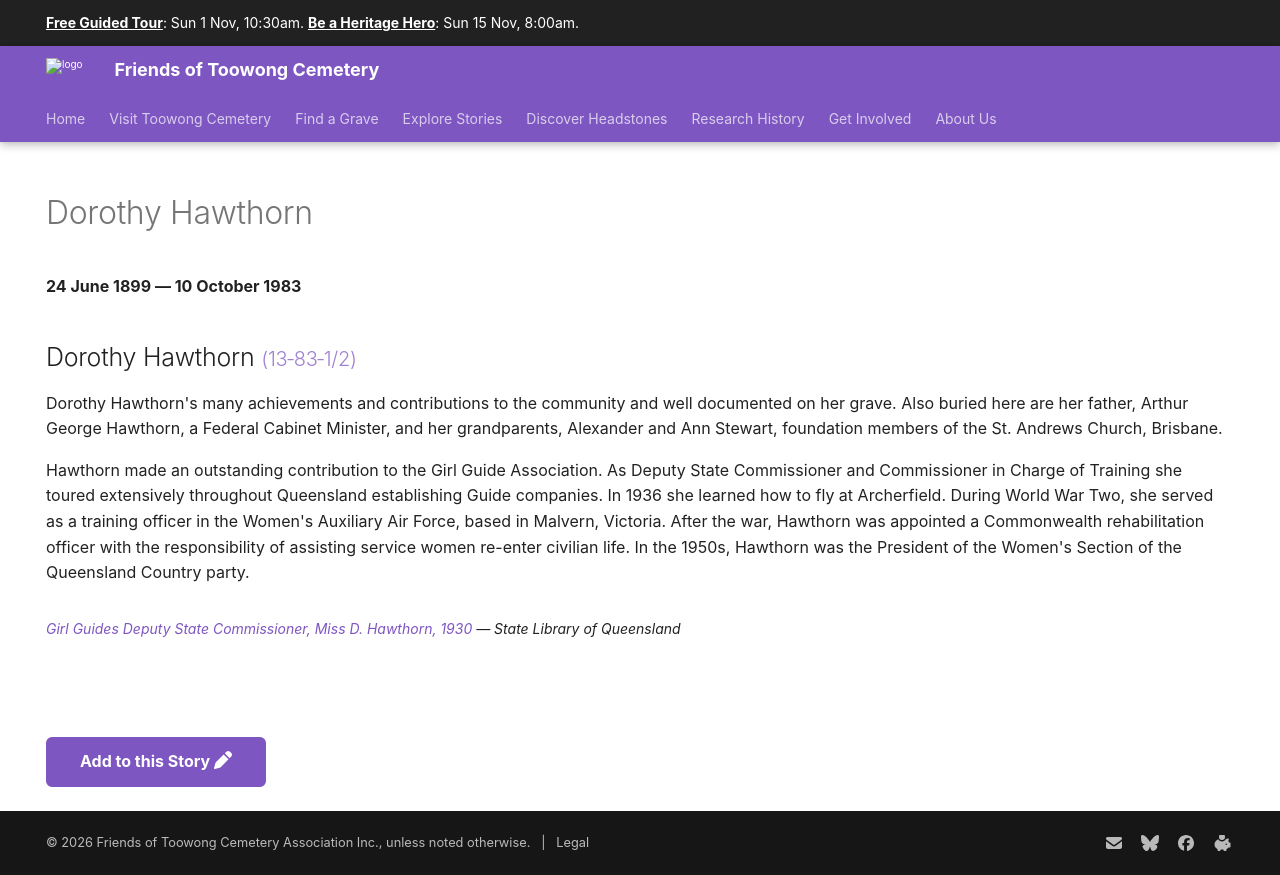

repository: 1871fotc/1871fotc.github.io · page: research/dorothy-hawthorn/index.html · generator: mkdocs

---
title: Dorothy Hawthorn
description: Outstanding contributor to the Girl Guide Association
hide:
  - toc
  - navigation 
---

# Dorothy Hawthorn

**24 June 1899 — 10 October 1983**

<!-- From graveside information sign -->

--8<-- "snippets/dorothy-hawthorn.md"

--8<-- "snippets/add-to-this-story.md"

<!--
born 24/06/1899 https://www.familyhistory.bdm.qld.gov.au/details/60643da7389f1d308a5d31dc6ccae110532cd58e7b8cbc73b93136d7555bbfe0 
died 10/10/1983 https://www.familyhistory.bdm.qld.gov.au/details/0666838a5967fb30f077d827716707b4512a44e60f9bbf748438f5a03b104f30

-->
